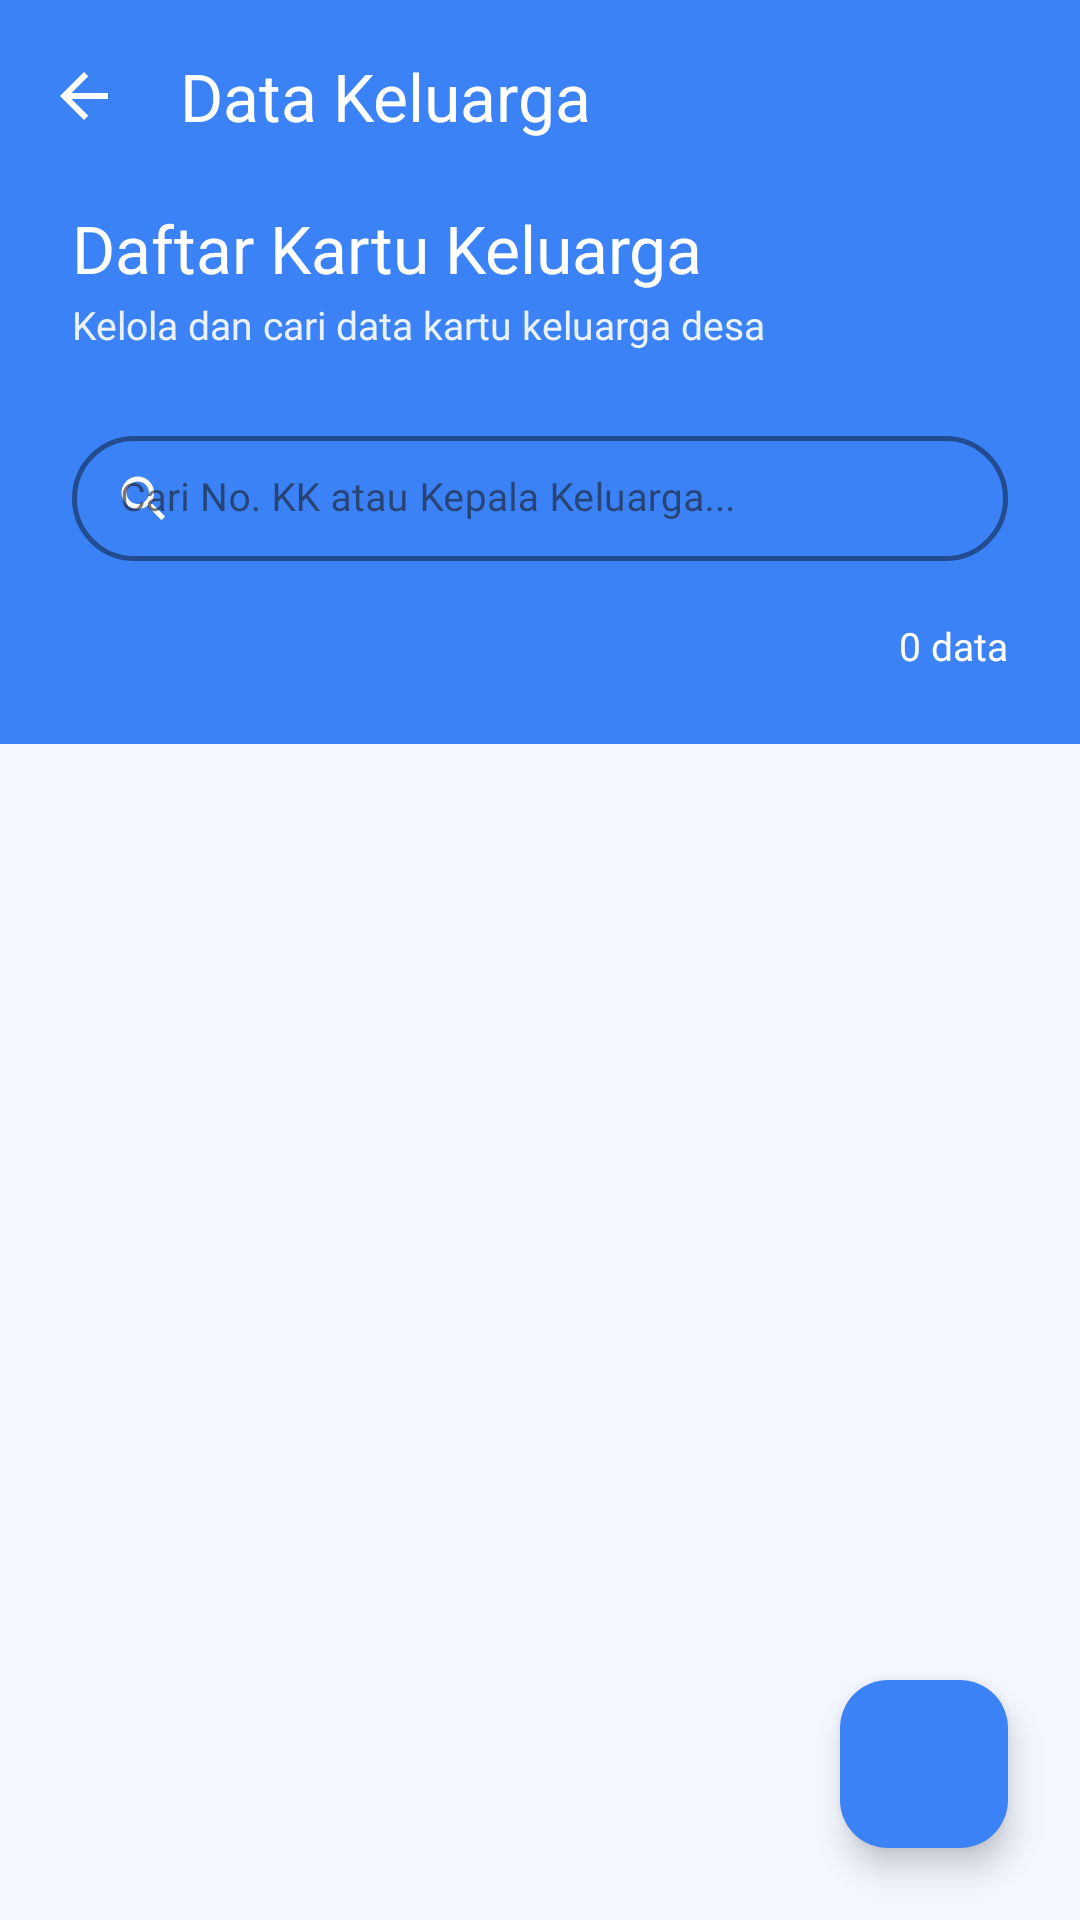

Here is an Android app screen rendered from its layout file. Give the layout XML and the strings, colors and styles it references.
<!-- AndroidManifest.xml: application theme Theme.NeyzaInsight -->
<!-- res/layout/activity_keluarga.xml -->
<?xml version="1.0" encoding="utf-8"?>
<androidx.coordinatorlayout.widget.CoordinatorLayout
    xmlns:android="http://schemas.android.com/apk/res/android"
    xmlns:app="http://schemas.android.com/apk/res-auto"
    xmlns:tools="http://schemas.android.com/tools"
    android:layout_width="match_parent"
    android:layout_height="match_parent"
    android:background="#F4F7FF">

    <com.google.android.material.appbar.AppBarLayout
        android:id="@+id/appBarLayout"
        android:layout_width="match_parent"
        android:layout_height="wrap_content"
        android:background="@color/scholar_blue"
        android:theme="@style/ThemeOverlay.AppCompat.Dark.ActionBar"
        app:elevation="8dp">

        <androidx.appcompat.widget.Toolbar
            android:id="@+id/toolbar"
            android:layout_width="match_parent"
            android:layout_height="?attr/actionBarSize"
            android:background="@color/scholar_blue"
            app:layout_scrollFlags="scroll|enterAlways"
            app:navigationIcon="@drawable/ic_back"
            app:title="Data Keluarga"
            app:titleTextColor="@android:color/white" />

        <LinearLayout
            android:layout_width="match_parent"
            android:layout_height="wrap_content"
            android:orientation="vertical"
            android:paddingHorizontal="24dp"
            android:paddingBottom="24dp">

            <TextView
                android:layout_width="wrap_content"
                android:layout_height="wrap_content"
                android:layout_marginTop="4dp"
                android:fontFamily="@font/urbanist_bold"
                android:text="Daftar Kartu Keluarga"
                android:textColor="@color/white"
                android:textSize="22sp" />

            <TextView
                android:layout_width="wrap_content"
                android:layout_height="wrap_content"
                android:layout_marginTop="2dp"
                android:fontFamily="@font/urbanist_medium"
                android:text="Kelola dan cari data kartu keluarga desa"
                android:textColor="@color/scholar_light_blue_text_2"
                android:textSize="13sp" />

            <com.google.android.material.textfield.TextInputLayout
                android:id="@+id/tilSearch"
                style="@style/Widget.MaterialComponents.TextInputLayout.OutlinedBox"
                android:layout_width="match_parent"
                android:layout_height="wrap_content"
                android:layout_marginTop="20dp"
                android:hint="Cari No. KK atau Kepala Keluarga..."
                app:boxCornerRadiusBottomEnd="24dp"
                app:boxCornerRadiusBottomStart="24dp"
                app:boxCornerRadiusTopEnd="24dp"
                app:boxCornerRadiusTopStart="24dp"
                app:boxStrokeColor="@color/white"
                app:boxStrokeWidth="1.5dp"
                app:endIconMode="clear_text"
                app:endIconTint="@color/white"
                app:hintTextColor="@color/scholar_light_blue_text_2"
                app:startIconDrawable="@drawable/ic_search"
                app:startIconTint="@color/white">

                <com.google.android.material.textfield.TextInputEditText
                    android:id="@+id/etSearch"
                    android:layout_width="match_parent"
                    android:layout_height="wrap_content"
                    android:fontFamily="@font/urbanist_medium"
                    android:inputType="text"
                    android:paddingVertical="12dp"
                    android:textColor="@color/white"
                    android:textColorHint="@color/scholar_light_blue_text_2"
                    android:textSize="13sp" />
            </com.google.android.material.textfield.TextInputLayout>

            <LinearLayout
                android:layout_width="match_parent"
                android:layout_height="wrap_content"
                android:layout_marginTop="16dp"
                android:gravity="center_vertical|end"
                android:orientation="horizontal">

                <TextView
                    android:id="@+id/tvJumlahData"
                    android:layout_width="wrap_content"
                    android:layout_height="wrap_content"
                    android:fontFamily="@font/urbanist_bold"
                    android:text="0 data"
                    android:textColor="@color/white"
                    android:textSize="13sp" />

            </LinearLayout>

        </LinearLayout>

    </com.google.android.material.appbar.AppBarLayout>

    <androidx.recyclerview.widget.RecyclerView
        android:id="@+id/rvKeluarga"
        android:layout_width="match_parent"
        android:layout_height="match_parent"
        android:background="#F4F7FF"
        android:clipToPadding="false"
        android:paddingHorizontal="20dp"
        android:paddingTop="16dp"
        android:paddingBottom="88dp"
        app:layout_behavior="@string/appbar_scrolling_view_behavior" />

    <com.google.android.material.floatingactionbutton.FloatingActionButton
        android:id="@+id/fabAddKeluarga"
        android:layout_width="wrap_content"
        android:layout_height="wrap_content"
        android:layout_gravity="bottom|end"
        android:layout_margin="24dp"
        android:contentDescription="Tambah Keluarga"
        android:src="@drawable/ic_add"
        app:backgroundTint="@color/scholar_blue"
        app:tint="@android:color/white" />

</androidx.coordinatorlayout.widget.CoordinatorLayout>
<!-- resources referenced by this layout -->
<resources>
  <color name="scholar_blue">#3B82F6</color>
  <color name="scholar_light_blue_text_2">#EAF2FF</color>
  <color name="white">#FFFFFF</color>
  <!-- drawable ic_back (drawable) -->
  <vector xmlns:android="http://schemas.android.com/apk/res/android"
      android:autoMirrored="true"
      android:width="24dp"
      android:height="24dp"
      android:viewportWidth="960"
      android:viewportHeight="960"
      android:tint="#FFFFFF">
  
      <path
          android:fillColor="@android:color/white"
          android:pathData="M313,440L537,216L480,160L160,480L480,800L537,744L313,520L800,520L800,440L313,440Z"/>
  </vector>
  <!-- drawable ic_search (drawable) -->
  <?xml version="1.0" encoding="utf-8"?>
  <vector xmlns:android="http://schemas.android.com/apk/res/android"
      android:width="20dp"
      android:height="20dp"
      android:viewportWidth="24"
      android:viewportHeight="24">
      <path
          android:fillColor="#3B82F6"
          android:pathData="M15.5,14h-0.79l-0.28,-0.27C15.41,12.59 16,11.11 16,9.5 16,5.91 13.09,3 9.5,3S3,5.91 3,9.5 5.91,16 9.5,16c1.61,0 3.09,-0.59 4.23,-1.57l0.27,0.28v0.79l5,4.99L20.49,19l-4.99,-5zM9.5,14C7.01,14 5,11.99 5,9.5S7.01,5 9.5,5 14,7.01 14,9.5 11.99,14 9.5,14z"/>
  </vector>
  <style name="Theme.NeyzaInsight" parent="Base.Theme.NeyzaInsight" />
  <style name="Base.Theme.NeyzaInsight" parent="Theme.Material3.DayNight.NoActionBar">
          
          
      </style>
</resources>
